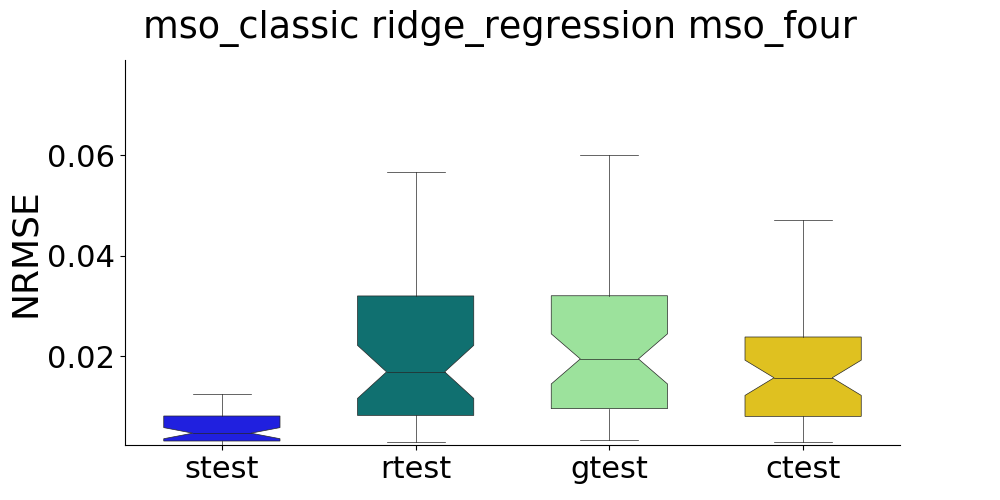

Data behind this chart, as committed beside it:
, strain, stest, rtrain, rtest, gtrain, gtest, ctrain, ctest
0, , 0.007404, , 0.006813, , 0.01041, , 0.008571
1, , 0.003015, , 0.003326, , 0.02093, , 0.01509
2, , 0.01906, , 0.03203, , 0.003411, , 0.003321
3, , 0.002574, , 0.01212, , 0.009902, , 0.009266
4, , 0.01199, , 0.02165, , 0.01992, , 0.002923
5, , 0.003131, , 0.02538, , 0.009467, , 0.0107
6, , 0.003237, , 0.0455, , 0.00908, , 0.01207
7, , 0.003212, , 0.01552, , 0.004877, , 0.003517
8, , 0.009594, , 0.005234, , 0.005686, , 0.003096
9, , 0.006685, , 0.01187, , 0.01854, , 0.01963
10, , 0.003384, , 0.02092, , 0.0329, , 0.02698
11, , 0.003465, , 0.00592, , 0.03435, , 0.01992
12, , 0.007738, , 0.07771, , 0.01216, , 0.01786
13, , 0.006115, , 0.005734, , 0.0259, , 0.01882
14, , 0.002708, , 0.1564, , 0.03993, , 0.04046
15, , 0.008712, , 0.0245, , 0.005508, , 0.00403
16, , 0.007039, , 0.03565, , 0.01498, , 0.01599
17, , 0.01058, , 0.1483, , 0.005057, , 0.004478
18, , 0.0029, , 0.003912, , 0.06012, , 0.07399
19, , 0.006137, , 0.01213, , 0.01274, , 0.005853
20, , 0.003002, , 0.03653, , 0.03227, , 0.02414
21, , 0.005752, , 0.01787, , 0.01272, , 0.008714
22, , 0.002447, , 0.03925, , 0.04535, , 0.04053
23, , 0.004228, , 0.02308, , 0.01202, , 0.002977
24, , 0.003751, , 0.002852, , 0.03751, , 0.04711
25, , 0.003588, , 0.1078, , 0.01902, , 0.01881
26, , 0.002605, , 0.01664, , 0.03419, , 0.03298
27, , 0.008548, , 0.03187, , 0.03866, , 0.04001
28, , 0.003877, , 0.02508, , 0.008169, , 0.007037
29, , 0.007384, , 0.01714, , 0.02615, , 0.02152
30, , 0.00824, , 0.008453, , 0.03488, , 0.04501
31, , 0.01153, , 0.1625, , 0.01089, , 0.01083
32, , 0.007486, , 0.006155, , 0.007842, , 0.007866
33, , 0.00446, , 0.05674, , 0.02207, , 0.01706
34, , 0.008322, , 0.008159, , 0.04514, , 0.02677
35, , 0.008351, , 0.03584, , 0.02277, , 0.01452
36, , 0.003138, , 0.006502, , 0.02699, , 0.023
37, , 0.006852, , 0.004869, , 0.007186, , 0.01046
38, , 0.003055, , 0.008973, , 0.007754, , 0.01073
39, , 0.004776, , 0.01361, , 0.02703, , 0.02411
40, , 0.002985, , 0.02357, , 0.01643, , 0.01883
41, , 0.004859, , 0.008747, , 0.00779, , 0.007439
42, , 0.0125, , 0.03063, , 0.02474, , 0.02295
43, , 0.002492, , 0.01017, , 0.03254, , 0.01692
44, , 0.004623, , 0.01964, , 0.009306, , 0.01045
45, , 0.004392, , 0.05185, , 0.03148, , 0.02926
46, , 0.002346, , 0.007793, , 0.01058, , 0.00314
47, , 0.01072, , 0.01087, , 0.03222, , 0.02731
48, , 0.009948, , 0.008905, , 0.02939, , 0.01544
49, , 0.003138, , 0.007561, , 0.02342, , 0.006537
